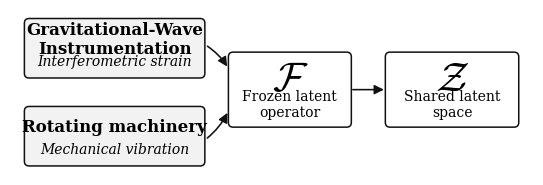

Source code (Python):
import argparse
import os
import matplotlib

matplotlib.use("Agg")
import matplotlib.pyplot as plt
from matplotlib.patches import FancyBboxPatch, FancyArrowPatch


def _ensure_parent_dir(path: str) -> None:
    parent = os.path.dirname(path)
    if parent:
        os.makedirs(parent, exist_ok=True)


def draw_fig1(out_pdf: str, out_png: str) -> None:
    # APS-like typography (portable)
    plt.rcParams.update({
        "font.family": "serif",
        "font.serif": ["DejaVu Serif"],
        "mathtext.fontset": "cm",
        "font.size": 10,
        "axes.linewidth": 0.9,
        "text.usetex": False,
        "pdf.fonttype": 42,
        "ps.fonttype": 42,
    })

    # APS double-column width ~ 6.75 in
    # Make height compact so diagram fills the page, not drowned in whitespace
    fig = plt.figure(figsize=(6.75, 2.15))
    ax = fig.add_subplot(111)
    ax.axis("off")

    # Layout coordinate system (trimmed by bbox_inches="tight")
    ax.set_xlim(0, 100)
    ax.set_ylim(0, 32)

    ec = "#111111"
    fc_left = "#F2F2F2"
    fc_mid = "#FFFFFF"
    arrow_c = "#111111"
    lw = 1.1

    # --- Geometry (fills width) ---
    # Left boxes
    gw_x, gw_y, wL, hL = 3, 19, 34, 11
    me_x, me_y = 3, 2

    # Operator + latent
    op_x, op_y, wO, hO = 42, 9.5, 23, 14
    z_x, z_y, wZ, hZ = 72, 9.5, 25, 14

    # --- Boxes ---
    box_gw = FancyBboxPatch(
        (gw_x, gw_y), wL, hL,
        boxstyle="round,pad=0.25,rounding_size=0.9",
        ec=ec, fc=fc_left, lw=lw
    )
    ax.add_patch(box_gw)
    ax.text(
        gw_x + wL / 2, gw_y + 7.2,
        "Gravitational-Wave\nInstrumentation",
        ha="center", va="center", weight="bold", fontsize=12
    )
    ax.text(
        gw_x + wL / 2, gw_y + 3.0,
        "Interferometric strain",
        ha="center", va="center", style="italic", fontsize=10
    )

    box_me = FancyBboxPatch(
        (me_x, me_y), wL, hL,
        boxstyle="round,pad=0.25,rounding_size=0.9",
        ec=ec, fc=fc_left, lw=lw
    )
    ax.add_patch(box_me)
    ax.text(
        me_x + wL / 2, me_y + 7.2,
        "Rotating machinery",
        ha="center", va="center", weight="bold", fontsize=12
    )
    ax.text(
        me_x + wL / 2, me_y + 3.0,
        "Mechanical vibration",
        ha="center", va="center", style="italic", fontsize=10
    )

    box_op = FancyBboxPatch(
        (op_x, op_y), wO, hO,
        boxstyle="round,pad=0.25,rounding_size=0.9",
        ec=ec, fc=fc_mid, lw=lw
    )
    ax.add_patch(box_op)
    ax.text(
        op_x + wO / 2, op_y + 9.2,
        r"$\mathcal{F}$",
        ha="center", va="center", fontsize=30
    )
    ax.text(
        op_x + wO / 2, op_y + 4.2,
        "Frozen latent\noperator",
        ha="center", va="center", fontsize=10
    )

    box_z = FancyBboxPatch(
        (z_x, z_y), wZ, hZ,
        boxstyle="round,pad=0.25,rounding_size=0.9",
        ec=ec, fc=fc_mid, lw=lw
    )
    ax.add_patch(box_z)
    ax.text(
        z_x + wZ / 2, z_y + 9.2,
        r"$\mathcal{Z}$",
        ha="center", va="center", fontsize=30
    )
    ax.text(
        z_x + wZ / 2, z_y + 4.2,
        "Shared latent\nspace",
        ha="center", va="center", fontsize=10
    )

    # --- Arrows ---
    kw = dict(arrowstyle="-|>", mutation_scale=14, lw=1.15, color=arrow_c)

    # Small offsets so arrows don't visually "stick" to rounded corners
    gw_start = (gw_x + wL + 0.3, gw_y + 6.2)
    me_start = (me_x + wL + 0.3, me_y + 4.8)
    f_top = (op_x - 0.2, op_y + 11.0)
    f_bot = (op_x - 0.2, op_y + 3.0)

    # GW -> F
    ax.add_patch(FancyArrowPatch(
        gw_start, f_top,
        connectionstyle="arc3,rad=-0.12", **kw
    ))
    # Mech -> F
    ax.add_patch(FancyArrowPatch(
        me_start, f_bot,
        connectionstyle="arc3,rad=0.12", **kw
    ))
    # F -> Z
    ax.add_patch(FancyArrowPatch(
        (op_x + wO, op_y + hO / 2), (z_x, z_y + hZ / 2),
        connectionstyle="arc3,rad=0.0", **kw
    ))

    _ensure_parent_dir(out_pdf)
    _ensure_parent_dir(out_png)

    fig.savefig(out_pdf, format="pdf", bbox_inches="tight", pad_inches=0.03)
    fig.savefig(out_png, format="png", dpi=600, bbox_inches="tight", pad_inches=0.03)
    plt.close(fig)


def main() -> None:
    parser = argparse.ArgumentParser()
    parser.add_argument("--out-pdf", default="paper/figures/Fig1.pdf")
    parser.add_argument("--out-png", default="outputs/figures/Fig1.png")
    args = parser.parse_args()

    draw_fig1(args.out_pdf, args.out_png)
    print(f"Saved: {args.out_pdf} and {args.out_png}")


if __name__ == "__main__":
    main()
